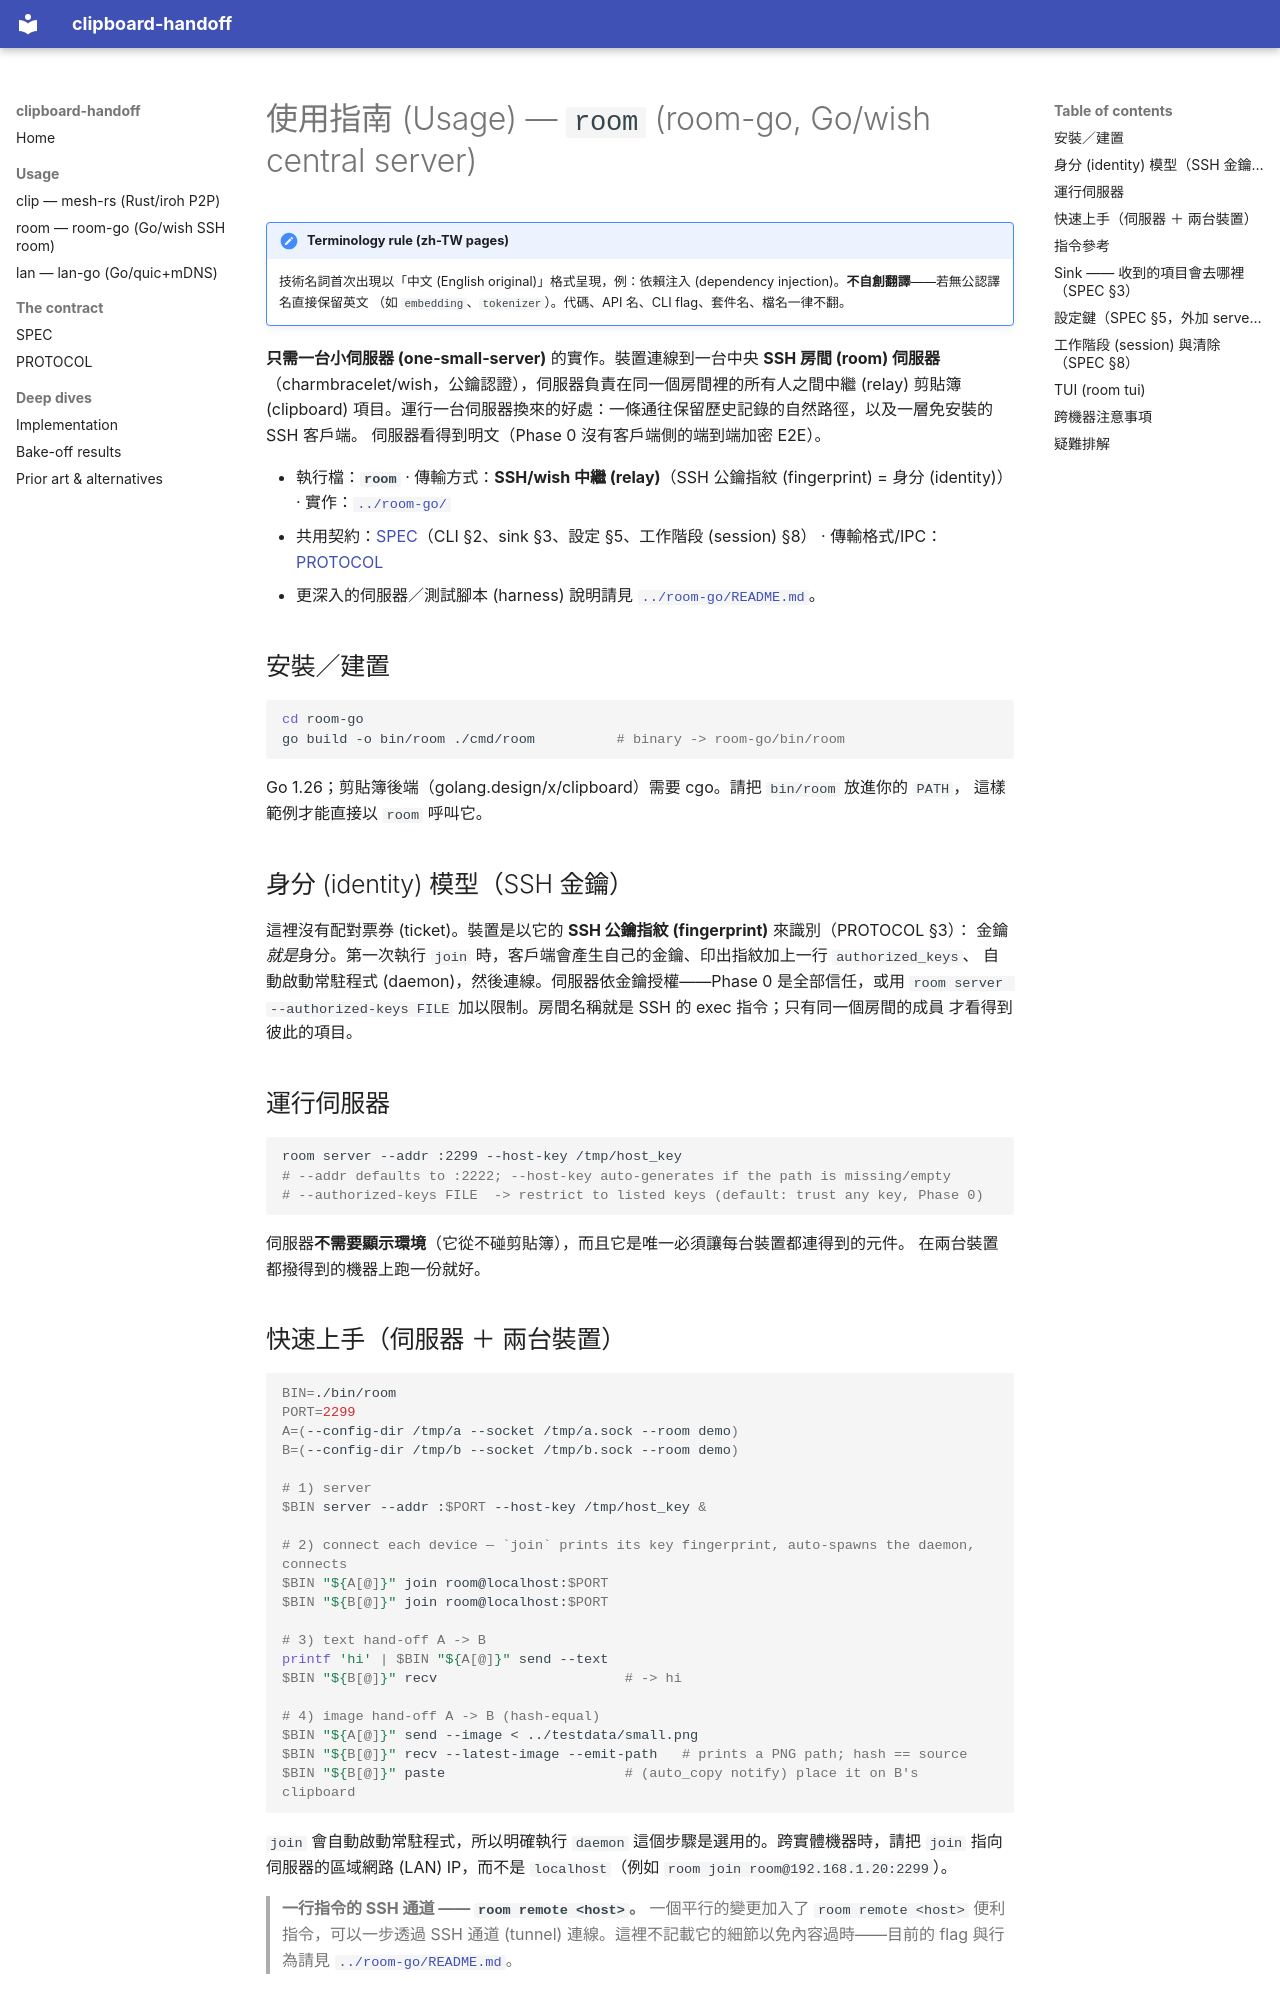

repository: daviddwlee84/clipboard-handoff · page: usage-room-go.zh-TW/index.html · generator: mkdocs

# 使用指南 (Usage) — `room` (room-go, Go/wish central server)

!!! note "Terminology rule (zh-TW pages)"
    技術名詞首次出現以「中文 (English original)」格式呈現，例：依賴注入
    (dependency injection)。**不自創翻譯**——若無公認譯名直接保留英文
    （如 `embedding`、`tokenizer`）。代碼、API 名、CLI flag、套件名、檔名一律不翻。

**只需一台小伺服器 (one-small-server)** 的實作。裝置連線到一台中央 **SSH 房間 (room) 伺服器**
（charmbracelet/wish，公鑰認證），伺服器負責在同一個房間裡的所有人之間中繼 (relay) 剪貼簿 (clipboard)
項目。運行一台伺服器換來的好處：一條通往保留歷史記錄的自然路徑，以及一層免安裝的 SSH 客戶端。
伺服器看得到明文（Phase 0 沒有客戶端側的端到端加密 E2E）。

- 執行檔：**`room`** · 傳輸方式：**SSH/wish 中繼 (relay)**（SSH 公鑰指紋 (fingerprint) = 身分 (identity)） ·
  實作：[`../room-go/`](https://github.com/daviddwlee84/clipboard-handoff/tree/main/room-go/)
- 共用契約：[SPEC](SPEC.md)（CLI §2、sink §3、設定 §5、工作階段 (session) §8） · 傳輸格式/IPC：[PROTOCOL](PROTOCOL.md)
- 更深入的伺服器／測試腳本 (harness) 說明請見 [`../room-go/README.md`](https://github.com/daviddwlee84/clipboard-handoff/blob/main/room-go/README.md)。

## 安裝／建置

```sh
cd room-go
go build -o bin/room ./cmd/room          # binary -> room-go/bin/room
```

Go 1.26；剪貼簿後端（golang.design/x/clipboard）需要 cgo。請把 `bin/room` 放進你的 `PATH`，
這樣範例才能直接以 `room` 呼叫它。

## 身分 (identity) 模型（SSH 金鑰）

這裡沒有配對票券 (ticket)。裝置是以它的 **SSH 公鑰指紋 (fingerprint)** 來識別（PROTOCOL §3）：
金鑰*就是*身分。第一次執行 `join` 時，客戶端會產生自己的金鑰、印出指紋加上一行 `authorized_keys`、
自動啟動常駐程式 (daemon)，然後連線。伺服器依金鑰授權——Phase 0 是全部信任，或用
`room server --authorized-keys FILE` 加以限制。房間名稱就是 SSH 的 exec 指令；只有同一個房間的成員
才看得到彼此的項目。

## 運行伺服器

```sh
room server --addr :2299 --host-key /tmp/host_key
# --addr defaults to :2222; --host-key auto-generates if the path is missing/empty
# --authorized-keys FILE  -> restrict to listed keys (default: trust any key, Phase 0)
```

伺服器**不需要顯示環境**（它從不碰剪貼簿），而且它是唯一必須讓每台裝置都連得到的元件。
在兩台裝置都撥得到的機器上跑一份就好。
